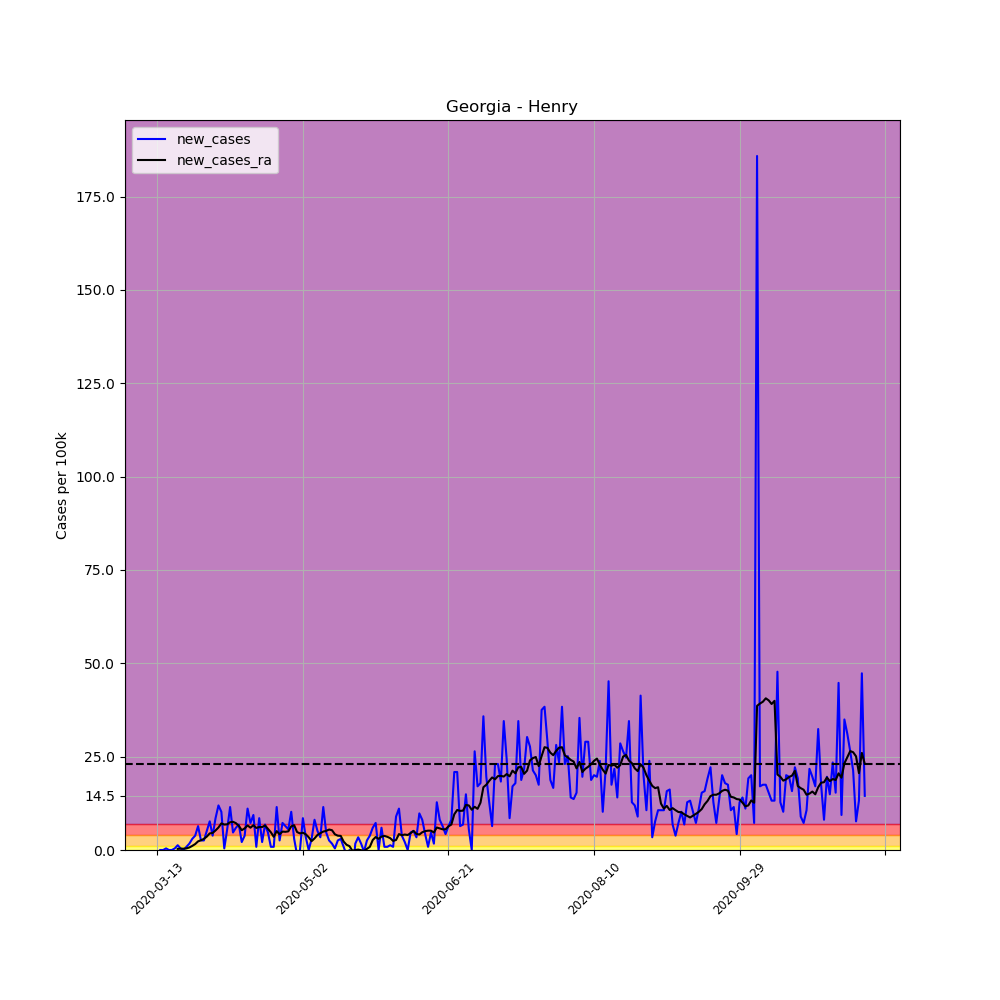

Source data for this figure (header and first rows):
, date, county, state, fips, cases, deaths, COUNTY, STNAME, CTYNAME, POPESTIMATE2019, per_100k, per_100k_ra, new_cases, new_cases_ra
66253, 2020-03-13, Henry, Georgia, 13151, 1, 0, 151, Georgia, Henry, 234561, 0.4263, , , 
66254, 2020-03-14, Henry, Georgia, 13151, 1, 0, 151, Georgia, Henry, 234561, 0.4263, , 0.0, 
66255, 2020-03-15, Henry, Georgia, 13151, 1, 0, 151, Georgia, Henry, 234561, 0.4263, , 0.0, 
66256, 2020-03-16, Henry, Georgia, 13151, 2, 0, 151, Georgia, Henry, 234561, 0.8527, , 0.4263, 
66257, 2020-03-17, Henry, Georgia, 13151, 2, 0, 151, Georgia, Henry, 234561, 0.8527, , 0.0, 
66258, 2020-03-18, Henry, Georgia, 13151, 2, 0, 151, Georgia, Henry, 234561, 0.8527, , 0.0, 
66259, 2020-03-19, Henry, Georgia, 13151, 3, 0, 151, Georgia, Henry, 234561, 1.279, 0.7308, 0.4263, 
66260, 2020-03-20, Henry, Georgia, 13151, 6, 0, 151, Georgia, Henry, 234561, 2.558, 1.035, 1.279, 0.3045
66261, 2020-03-21, Henry, Georgia, 13151, 7, 1, 151, Georgia, Henry, 234561, 2.984, 1.401, 0.4263, 0.3654
66262, 2020-03-22, Henry, Georgia, 13151, 7, 1, 151, Georgia, Henry, 234561, 2.984, 1.766, 0.0, 0.3654
66263, 2020-03-23, Henry, Georgia, 13151, 9, 1, 151, Georgia, Henry, 234561, 3.837, 2.193, 0.8527, 0.4263
66264, 2020-03-24, Henry, Georgia, 13151, 13, 1, 151, Georgia, Henry, 234561, 5.542, 2.862, 1.705, 0.6699
66265, 2020-03-25, Henry, Georgia, 13151, 20, 1, 151, Georgia, Henry, 234561, 8.527, 3.959, 2.984, 1.096
66266, 2020-03-26, Henry, Georgia, 13151, 29, 1, 151, Georgia, Henry, 234561, 12.36, 5.542, 3.837, 1.584
66267, 2020-03-27, Henry, Georgia, 13151, 44, 1, 151, Georgia, Henry, 234561, 18.76, 7.857, 6.395, 2.314
66268, 2020-03-28, Henry, Georgia, 13151, 50, 1, 151, Georgia, Henry, 234561, 21.32, 10.48, 2.558, 2.619
66269, 2020-03-29, Henry, Georgia, 13151, 56, 2, 151, Georgia, Henry, 234561, 23.87, 13.46, 2.558, 2.984
66270, 2020-03-30, Henry, Georgia, 13151, 68, 2, 151, Georgia, Henry, 234561, 28.99, 17.05, 5.116, 3.593
66271, 2020-03-31, Henry, Georgia, 13151, 86, 2, 151, Georgia, Henry, 234561, 36.66, 21.5, 7.674, 4.446
66272, 2020-04-01, Henry, Georgia, 13151, 95, 2, 151, Georgia, Henry, 234561, 40.5, 26.07, 3.837, 4.568
66273, 2020-04-02, Henry, Georgia, 13151, 115, 2, 151, Georgia, Henry, 234561, 49.03, 31.3, 8.527, 5.238
66274, 2020-04-03, Henry, Georgia, 13151, 143, 3, 151, Georgia, Henry, 234561, 60.96, 37.33, 11.94, 6.03
66275, 2020-04-04, Henry, Georgia, 13151, 167, 3, 151, Georgia, Henry, 234561, 71.2, 44.46, 10.23, 7.126
66276, 2020-04-05, Henry, Georgia, 13151, 168, 3, 151, Georgia, Henry, 234561, 71.62, 51.28, 0.4263, 6.821
66277, 2020-04-06, Henry, Georgia, 13151, 181, 3, 151, Georgia, Henry, 234561, 77.17, 58.16, 5.542, 6.882
66278, 2020-04-07, Henry, Georgia, 13151, 208, 3, 151, Georgia, Henry, 234561, 88.68, 65.59, 11.51, 7.43
66279, 2020-04-08, Henry, Georgia, 13151, 219, 3, 151, Georgia, Henry, 234561, 93.37, 73.15, 4.69, 7.552
66280, 2020-04-09, Henry, Georgia, 13151, 233, 3, 151, Georgia, Henry, 234561, 99.33, 80.33, 5.969, 7.187
66281, 2020-04-10, Henry, Georgia, 13151, 249, 3, 151, Georgia, Henry, 234561, 106.2, 86.79, 6.821, 6.456
66282, 2020-04-11, Henry, Georgia, 13151, 254, 3, 151, Georgia, Henry, 234561, 108.3, 92.09, 2.132, 5.299
66283, 2020-04-12, Henry, Georgia, 13151, 263, 3, 151, Georgia, Henry, 234561, 112.1, 97.87, 3.837, 5.786
66284, 2020-04-13, Henry, Georgia, 13151, 289, 4, 151, Georgia, Henry, 234561, 123.2, 104.5, 11.08, 6.578
66285, 2020-04-14, Henry, Georgia, 13151, 306, 4, 151, Georgia, Henry, 234561, 130.5, 110.4, 7.248, 5.969
66286, 2020-04-15, Henry, Georgia, 13151, 328, 5, 151, Georgia, Henry, 234561, 139.8, 117.1, 9.379, 6.639
66287, 2020-04-16, Henry, Georgia, 13151, 330, 5, 151, Georgia, Henry, 234561, 140.7, 123, 0.8527, 5.908
66288, 2020-04-17, Henry, Georgia, 13151, 350, 7, 151, Georgia, Henry, 234561, 149.2, 129.1, 8.527, 6.151
66289, 2020-04-18, Henry, Georgia, 13151, 355, 7, 151, Georgia, Henry, 234561, 151.3, 135.3, 2.132, 6.151
66290, 2020-04-19, Henry, Georgia, 13151, 371, 7, 151, Georgia, Henry, 234561, 158.2, 141.8, 6.821, 6.578
66291, 2020-04-20, Henry, Georgia, 13151, 382, 11, 151, Georgia, Henry, 234561, 162.9, 147.5, 4.69, 5.664
66292, 2020-04-21, Henry, Georgia, 13151, 384, 10, 151, Georgia, Henry, 234561, 163.7, 152.3, 0.8527, 4.751
66293, 2020-04-22, Henry, Georgia, 13151, 386, 10, 151, Georgia, Henry, 234561, 164.6, 155.8, 0.8527, 3.532
66294, 2020-04-23, Henry, Georgia, 13151, 413, 10, 151, Georgia, Henry, 234561, 176.1, 160.8, 11.51, 5.055
66295, 2020-04-24, Henry, Georgia, 13151, 419, 10, 151, Georgia, Henry, 234561, 178.6, 165, 2.558, 4.202
66296, 2020-04-25, Henry, Georgia, 13151, 436, 10, 151, Georgia, Henry, 234561, 185.9, 170, 7.248, 4.933
66297, 2020-04-26, Henry, Georgia, 13151, 451, 10, 151, Georgia, Henry, 234561, 192.3, 174.9, 6.395, 4.872
66298, 2020-04-27, Henry, Georgia, 13151, 464, 11, 151, Georgia, Henry, 234561, 197.8, 179.8, 5.542, 4.994
66299, 2020-04-28, Henry, Georgia, 13151, 488, 11, 151, Georgia, Henry, 234561, 208, 186.2, 10.23, 6.334
66300, 2020-04-29, Henry, Georgia, 13151, 495, 12, 151, Georgia, Henry, 234561, 211, 192.8, 2.984, 6.639
66301, 2020-04-30, Henry, Georgia, 13151, 492, 12, 151, Georgia, Henry, 234561, 209.8, 197.6, -1.279, 4.811
66302, 2020-05-01, Henry, Georgia, 13151, 492, 13, 151, Georgia, Henry, 234561, 209.8, 202.1, 0.0, 4.446
66303, 2020-05-02, Henry, Georgia, 13151, 512, 13, 151, Georgia, Henry, 234561, 218.3, 206.7, 8.527, 4.629
66304, 2020-05-03, Henry, Georgia, 13151, 520, 13, 151, Georgia, Henry, 234561, 221.7, 210.9, 3.411, 4.202
66305, 2020-05-04, Henry, Georgia, 13151, 520, 13, 151, Georgia, Henry, 234561, 221.7, 214.3, 0.0, 3.411
66306, 2020-05-05, Henry, Georgia, 13151, 527, 14, 151, Georgia, Henry, 234561, 224.7, 216.7, 2.984, 2.375
66307, 2020-05-06, Henry, Georgia, 13151, 546, 14, 151, Georgia, Henry, 234561, 232.8, 219.8, 8.1, 3.106
66308, 2020-05-07, Henry, Georgia, 13151, 558, 14, 151, Georgia, Henry, 234561, 237.9, 223.8, 5.116, 4.02
66309, 2020-05-08, Henry, Georgia, 13151, 566, 14, 151, Georgia, Henry, 234561, 241.3, 228.3, 3.411, 4.507
66310, 2020-05-09, Henry, Georgia, 13151, 593, 14, 151, Georgia, Henry, 234561, 252.8, 233.3, 11.51, 4.933
66311, 2020-05-10, Henry, Georgia, 13151, 604, 14, 151, Georgia, Henry, 234561, 257.5, 238.4, 4.69, 5.116
66312, 2020-05-11, Henry, Georgia, 13151, 610, 14, 151, Georgia, Henry, 234561, 260.1, 243.9, 2.558, 5.481
... 184 more rows
